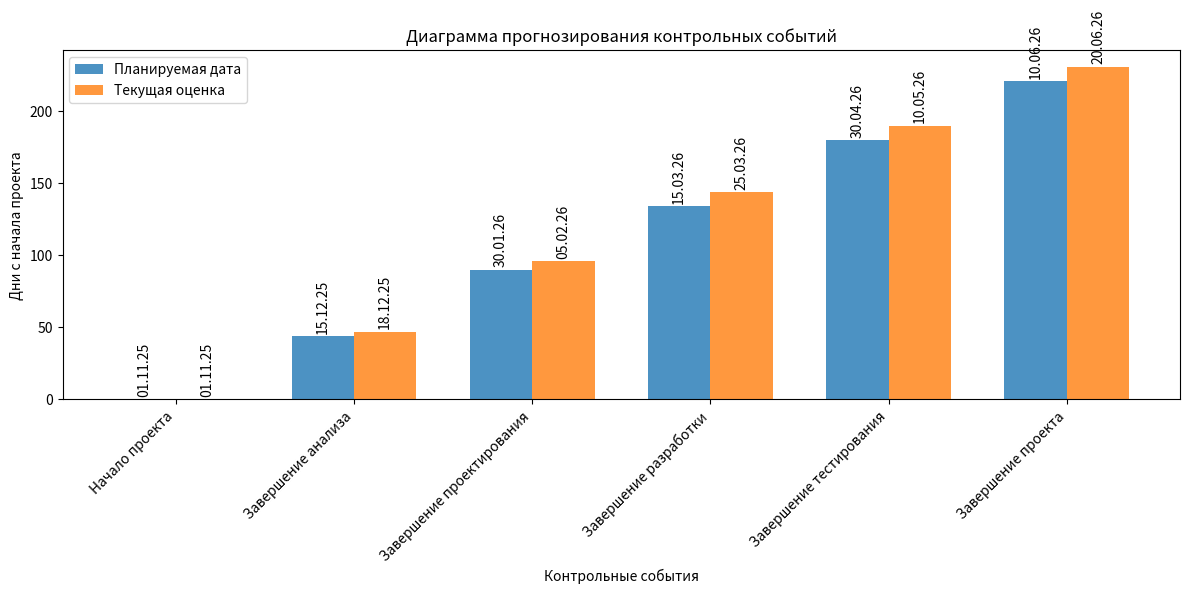

Python code for this plot:
import matplotlib.pyplot as plt
import numpy as np
from datetime import datetime, timedelta

# Определим контрольные точки и их планируемые даты
milestones = ['Начало проекта', 'Завершение анализа', 'Завершение проектирования', 'Завершение разработки', 'Завершение тестирования', 'Завершение проекта']
planned_dates = [datetime(2025, 11, 1), datetime(2025, 12, 15), datetime(2026, 1, 30), datetime(2026, 3, 15), datetime(2026, 4, 30), datetime(2026, 6, 10)]

# Текущие оценки дат (с учетом прогресса)
current_estimates = [datetime(2025, 11, 1), datetime(2025, 12, 18), datetime(2026, 2, 5), datetime(2026, 3, 25), datetime(2026, 5, 10), datetime(2026, 6, 20)]

# Преобразуем в дни для графика
start_date = datetime(2025, 11, 1)
planned_days = [(d - start_date).days for d in planned_dates]
current_days = [(d - start_date).days for d in current_estimates]

fig, ax = plt.subplots(figsize=(12, 6))

x = np.arange(len(milestones))
width = 0.35

bars1 = ax.bar(x - width/2, planned_days, width, label='Планируемая дата', alpha=0.8)
bars2 = ax.bar(x + width/2, current_days, width, label='Текущая оценка', alpha=0.8)

ax.set_xlabel('Контрольные события')
ax.set_ylabel('Дни с начала проекта')
ax.set_title('Диаграмма прогнозирования контрольных событий')
ax.set_xticks(x)
ax.set_xticklabels(milestones, rotation=45, ha='right')
ax.legend()

# Добавим подписи с датами
for i, (planned, current) in enumerate(zip(planned_days, current_days)):
    ax.text(i - width/2, planned + 2, f'{planned_dates[i].strftime("%d.%m.%y")}', 
            ha='center', va='bottom', rotation=90)
    ax.text(i + width/2, current + 2, f'{current_estimates[i].strftime("%d.%m.%y")}', 
            ha='center', va='bottom', rotation=90)

plt.tight_layout()
plt.show()
